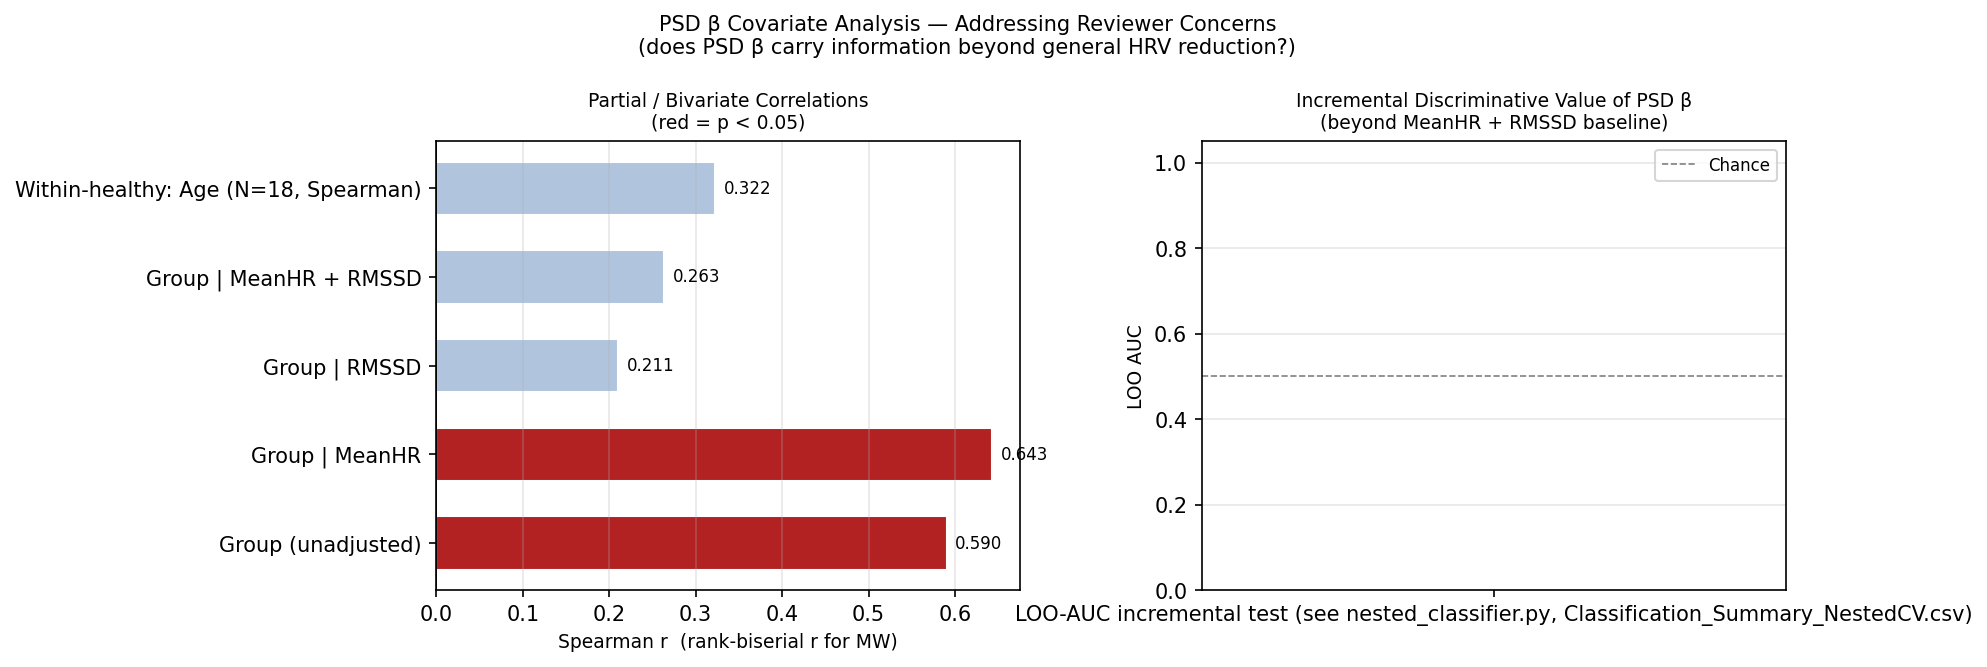

Values plotted in this chart, from the file beside it:
Analysis, r_or_AUC, p
PSD_Beta ~ Group (unadjusted), 0.5902, 0.000010
PSD_Beta ~ Group | MeanHR, 0.6428, 0.000001
PSD_Beta ~ Group | RMSSD, 0.2106, 0.1554
PSD_Beta ~ Group | MeanHR + RMSSD, 0.2633, 0.07706
LOO-AUC incremental test (see nested_cla…, , 
Within-healthy: PSD_Beta ~ Age (N=18, Sp…, 0.3225, 0.1919
Within-healthy: PSD_Beta by Sex (M n=5, …, -0.1385, 0.7028
